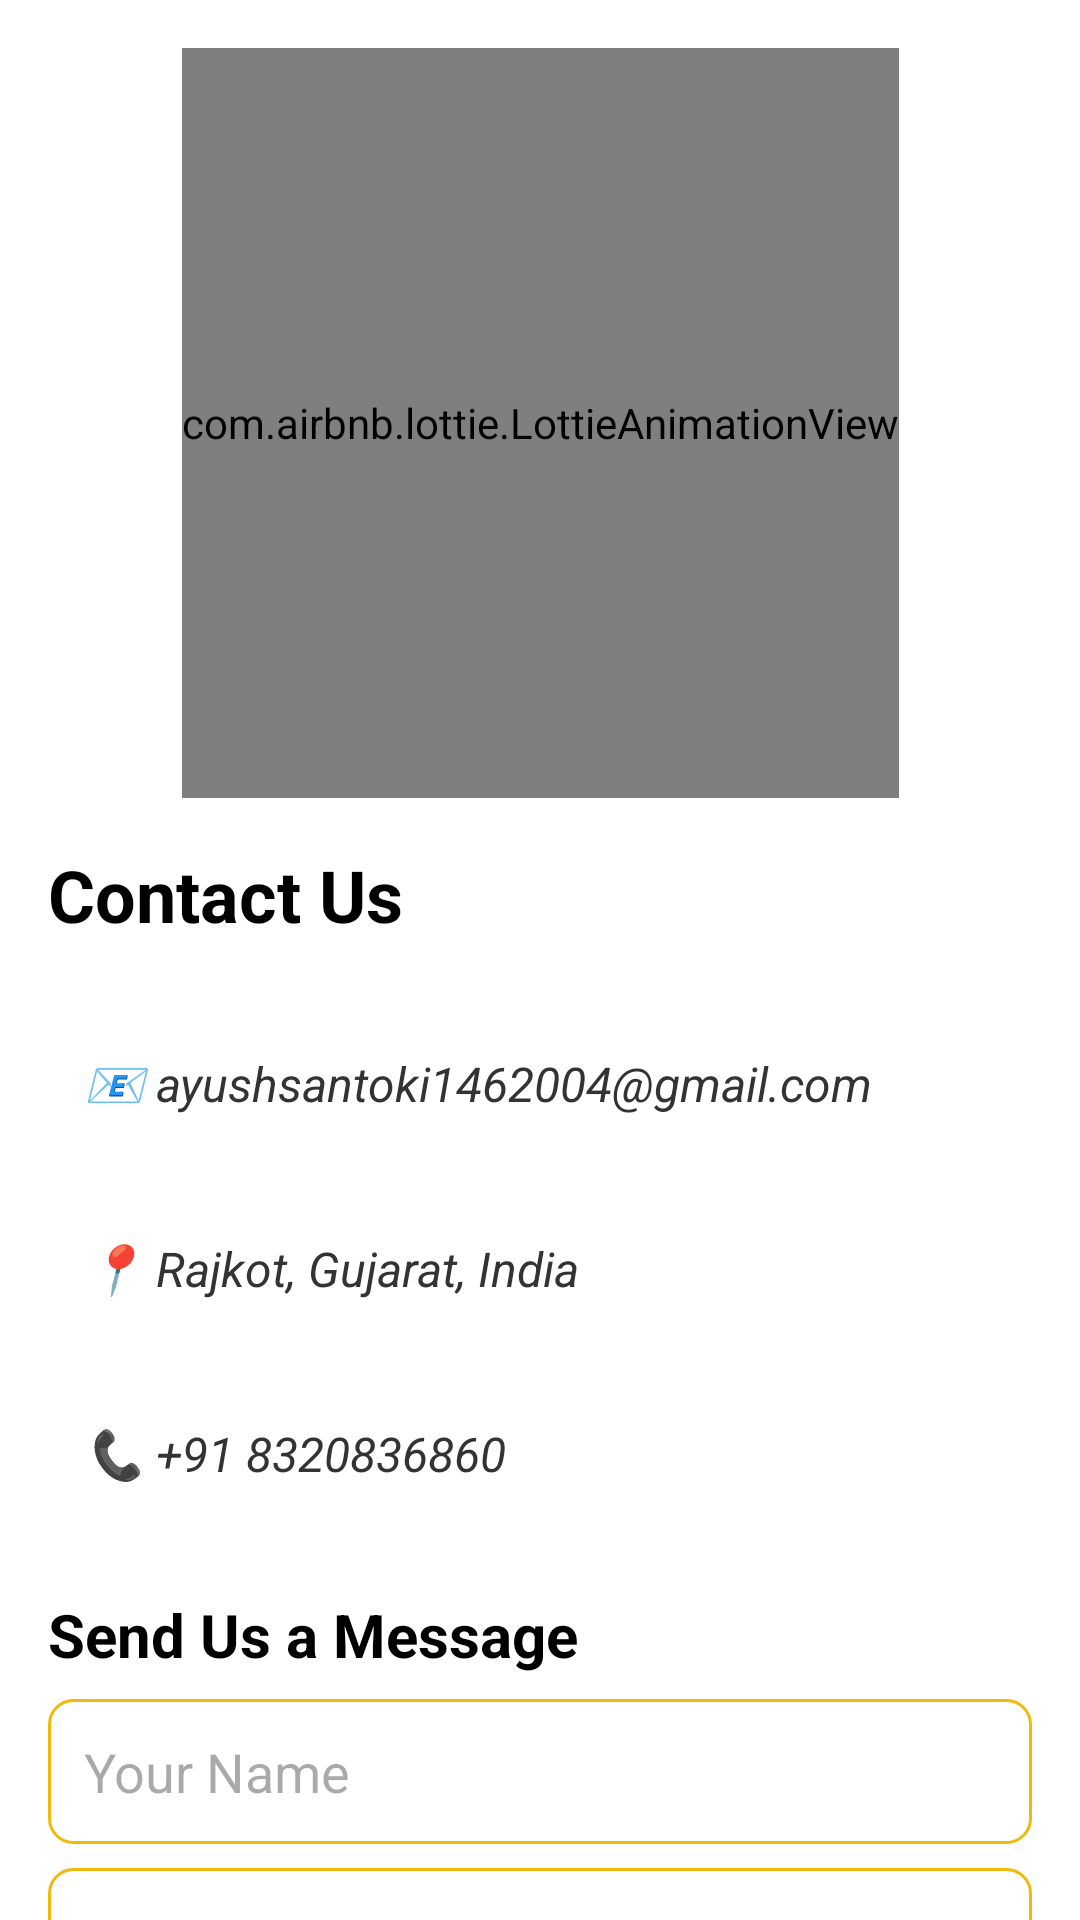

Here is an Android app screen rendered from its layout file. Give the layout XML and the strings, colors and styles it references.
<!-- AndroidManifest.xml: application theme Theme.BookWave -->
<!-- res/layout/activity_contact_us.xml -->
<?xml version="1.0" encoding="utf-8"?>
<androidx.core.widget.NestedScrollView
    xmlns:android="http://schemas.android.com/apk/res/android"
    xmlns:app="http://schemas.android.com/apk/res-auto"
    xmlns:tools="http://schemas.android.com/tools"
    android:layout_width="match_parent"
    android:layout_height="match_parent"
    android:id="@+id/main"
    android:background="@color/backgroundColor"
    tools:context=".ContactUs">

    <androidx.constraintlayout.widget.ConstraintLayout
        android:layout_width="match_parent"
        android:layout_height="wrap_content"
        android:padding="16dp">

        <com.airbnb.lottie.LottieAnimationView
            android:id="@+id/animationView"
            android:layout_width="wrap_content"
            android:layout_height="250dp"
            app:lottie_rawRes="@raw/contact"
            app:lottie_autoPlay="true"
            app:lottie_loop="true"
            app:layout_constraintTop_toTopOf="parent"
            app:layout_constraintLeft_toLeftOf="parent"
            app:layout_constraintRight_toRightOf="parent"/>

        
        <TextView
            android:id="@+id/contactUsTitle"
            android:layout_width="wrap_content"
            android:layout_height="wrap_content"
            android:text="Contact Us"
            android:textSize="24sp"
            android:textStyle="bold"
            android:textColor="@color/primaryColor"
            android:layout_marginTop="16dp"
            app:layout_constraintTop_toBottomOf="@id/animationView"
            app:layout_constraintStart_toStartOf="parent" />

        
        <LinearLayout
            android:id="@+id/contactDetails"
            android:layout_width="match_parent"
            android:layout_height="wrap_content"
            android:orientation="vertical"
            android:layout_marginTop="24dp"
            app:layout_constraintTop_toBottomOf="@id/contactUsTitle"
            app:layout_constraintStart_toStartOf="parent"
            app:layout_constraintEnd_toEndOf="parent">

            
            <TextView
                android:id="@+id/contactEmail"
                android:layout_width="wrap_content"
                android:layout_height="wrap_content"
                android:text="📧 ayushsantoki1462004@gmail.com"
                android:textSize="16sp"
                android:textColor="@color/primaryTextColor"
                android:layout_marginBottom="16dp"
                android:padding="12dp"
                android:textStyle="italic" />

            
            <TextView
                android:id="@+id/contactAddress"
                android:layout_width="wrap_content"
                android:layout_height="wrap_content"
                android:text="📍 Rajkot, Gujarat, India"
                android:textSize="16sp"
                android:textColor="@color/primaryTextColor"
                android:layout_marginBottom="16dp"
                android:padding="12dp"
                android:textStyle="italic"/>

            
            <TextView
                android:id="@+id/contactPhone"
                android:layout_width="wrap_content"
                android:layout_height="wrap_content"
                android:text="📞 +91 8320836860"
                android:textSize="16sp"
                android:textColor="@color/primaryTextColor"
                android:padding="12dp"
                android:textStyle="italic"/>
        </LinearLayout>

        
        <LinearLayout
            android:id="@+id/contactForm"
            android:layout_width="match_parent"
            android:layout_height="wrap_content"
            android:orientation="vertical"
            android:layout_marginTop="24dp"
            app:layout_constraintTop_toBottomOf="@id/contactDetails">

            <TextView
                android:layout_width="wrap_content"
                android:layout_height="wrap_content"
                android:text="Send Us a Message"
                android:textSize="20sp"
                android:textStyle="bold"
                android:textColor="@color/primaryColor"
                android:layout_marginBottom="8dp"/>

            
            <EditText
                android:id="@+id/nameInput"
                android:layout_width="match_parent"
                android:layout_height="wrap_content"
                android:hint="Your Name"
                android:background="@drawable/edit_text_background"
                android:padding="12dp"/>

            
            <EditText
                android:id="@+id/emailInput"
                android:layout_width="match_parent"
                android:layout_height="wrap_content"
                android:hint="Your Email"
                android:background="@drawable/edit_text_background"
                android:padding="12dp"
                android:layout_marginTop="8dp"/>

            
            <EditText
                android:id="@+id/messageInput"
                android:layout_width="match_parent"
                android:layout_height="wrap_content"
                android:hint="Your Message"
                android:background="@drawable/edit_text_background"
                android:padding="12dp"
                android:layout_marginTop="8dp"
                android:gravity="top"/>

            
            <androidx.appcompat.widget.AppCompatButton
                android:id="@+id/sendButton"
                android:layout_width="match_parent"
                android:layout_height="wrap_content"
                android:text="Send"
                android:textColor="@color/white"
                android:background="@drawable/button_background"
                android:layout_marginTop="16dp"/>

        </LinearLayout>

    </androidx.constraintlayout.widget.ConstraintLayout>
</androidx.core.widget.NestedScrollView>
<!-- resources referenced by this layout -->
<resources>
  <color name="backgroundColor">#FFFFFF</color>
  <color name="primaryColor">#000000</color>
  <color name="primaryTextColor">#333333</color>
  <color name="white">#FFFFFFFF</color>
  <!-- drawable button_background (drawable) -->
  <?xml version="1.0" encoding="utf-8"?>
  <selector xmlns:android="http://schemas.android.com/apk/res/android">
      <item android:state_pressed="true">
          <shape>
              <solid android:color="@color/yellow"/>
              <corners android:radius="8dp"/>
          </shape>
      </item>
      <item>
          <shape>
              <solid android:color="@color/yellow"/>
              <corners android:radius="8dp"/>
          </shape>
      </item>
  </selector>
  <!-- drawable edit_text_background (drawable) -->
  <?xml version="1.0" encoding="utf-8"?>
  <shape xmlns:android="http://schemas.android.com/apk/res/android">
      <solid android:color="@color/transparent"/>
      <corners android:radius="8dp"/>
      <stroke android:color="@color/yellow" android:width="1dp"/>
  </shape>
  <style name="Theme.BookWave" parent="Base.Theme.BookWave" />
  <color name="yellow">#f0b90b</color>
  <color name="transparent">#00000000</color>
  <style name="Base.Theme.BookWave" parent="Theme.Material3.DayNight.NoActionBar">
          <item name="border">@color/black</item>
          <item name="android:textColor">#000000</item>
          <item name="android:colorBackground">#FFFFFF</item>
          <item name="or">#FFFFFF</item>
      </style>
  <color name="black">#FF000000</color>
</resources>
